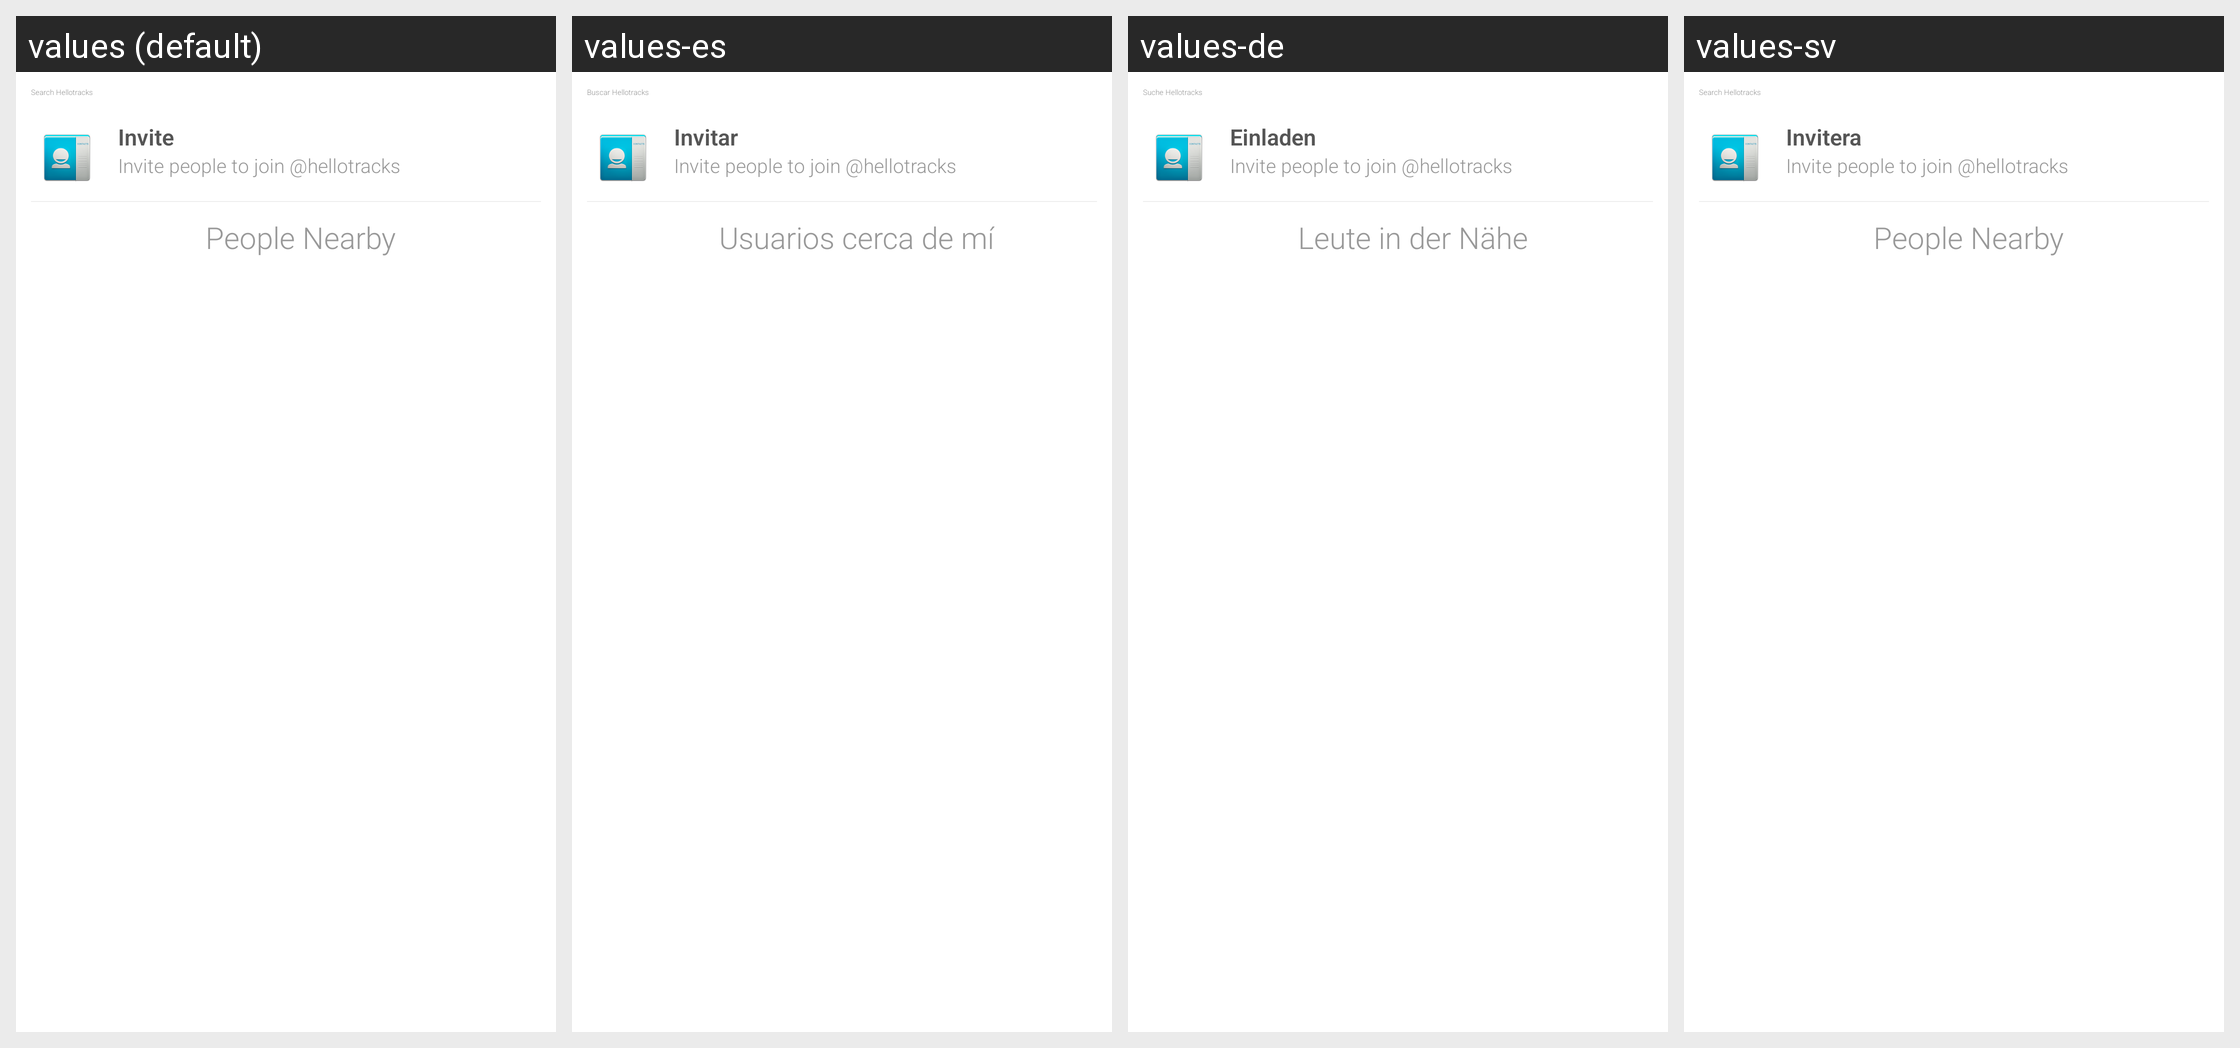

Here is an Android app screen in its default locale and in the app's own translations. Write out the translated-string differences for the strings that appear on this screen.
Android screen res/layout/screen_addcontact.xml rendered under 4 locales, left to right: values (default), values-es, values-de, values-sv. Device: Nexus 5 (rendered at 1080×1920; each locale shown at half size, 540×960, under a caption strip naming it); theme Theme.Main.
Other locales in the repository, not shown: values-en, values-fr.
Strings drawn on this screen, with the default value and each locale's value (text and hints the layout hard-codes, and strings that could not be matched under every locale, appear in the picture but are not listed):

SearchHellotracks
  values: Search Hellotracks
  values-es: Buscar Hellotracks
  values-de: Suche Hellotracks
  values-sv: Search Hellotracks  [not translated; the default value is used]

Invite
  values: Invite
  values-es: Invitar
  values-de: Einladen
  values-sv: Invitera

PeopleNearby
  values: People Nearby
  values-es: Usuarios cerca de mí
  values-de: Leute in der Nähe
  values-sv: People Nearby  [not translated; the default value is used]
